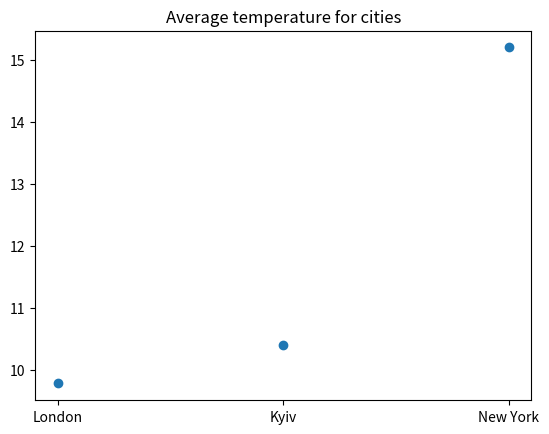

Reproduce this figure in Python.
import numpy as np
import matplotlib.pyplot as plt


days = ['Sun', 'Mon', 'Tue', 'Wed', 'Thu', 'Fri', 'Sat']
cities = ['London', 'Kyiv', 'New York']


arr = np.array([
    [10, 11, 40],
    [15, 18, 20],
    [11, 0, 6],
    [5, 8, 10],
    [7, 10, 12],
    [12, 15, 10],
    [9, 10, 8]
], dtype=np.float32)


print(f'Initial array: {arr}')


mean_arr = np.mean(arr, axis=0)
max_arr = np.max(arr, axis=0)
min_arr_day_index = np.argmin(arr, axis=0)

arr += np.random.uniform(0, 1, size=[7, 3]) - 0.5

cities_mean_arr = np.mean(arr, axis=0)
days_mean_arr = np.mean(arr, axis=1)


for i in range(len(cities)):
    print(f'Avg temperature for {cities[i]}: {np.round(mean_arr[i])}')
    print(f'Max temperature for {cities[i]}: {np.round(max_arr[i])}')
    print(f'Min temperature in {cities[i]} was in {days[min_arr_day_index[i] - 1]} \n')


print(f'Modified array: {arr} \n')


for i in range(len(cities)):
    print(f'Avg temperature for {cities[i]} with noise: {int(cities_mean_arr[i])} \n')


for i in range(len(days)):
    print(f'Avg temperature for {days[i]} with noise: {int(days_mean_arr[i])} \n')


plt.scatter(cities, cities_mean_arr)
plt.title('Average temperature for cities')
plt.show()
